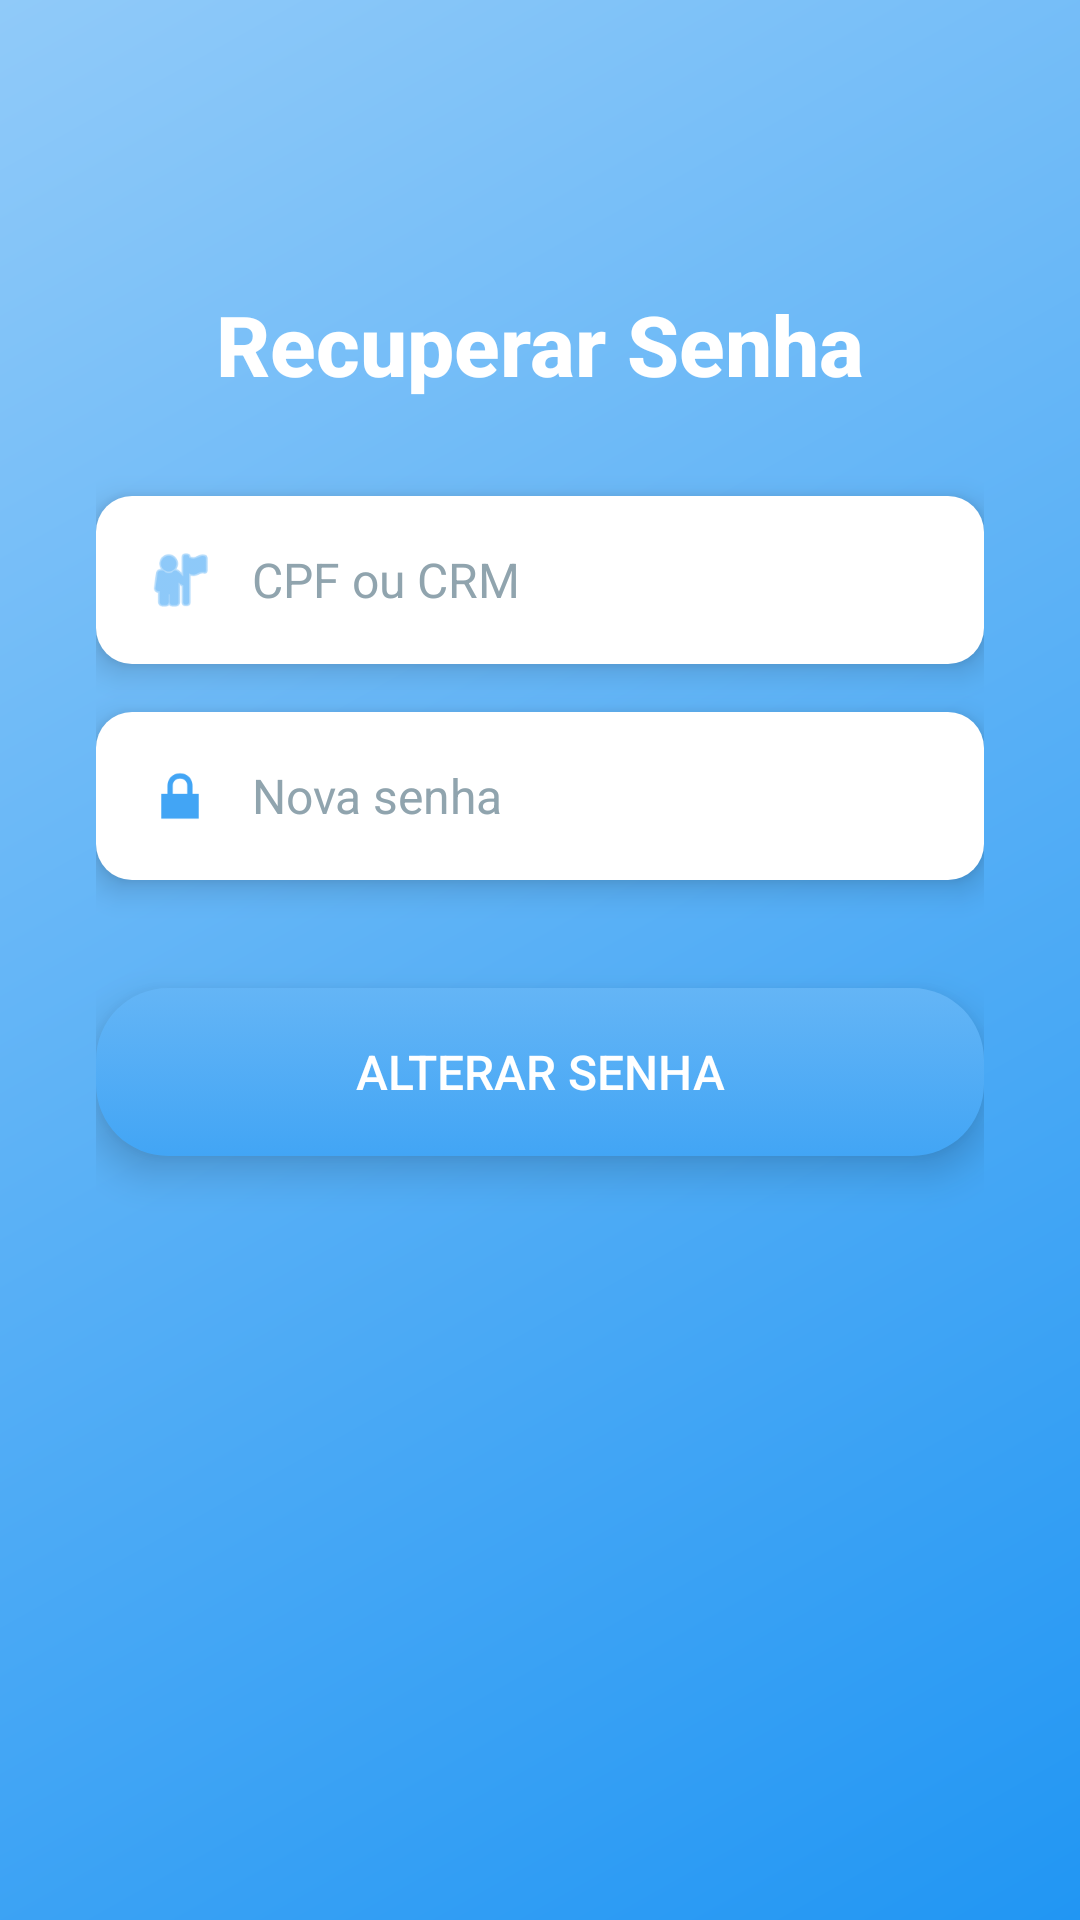

Android layout source for this screen:
<!-- AndroidManifest.xml: application theme Theme.CliniVox -->
<!-- res/layout/activity_recuperar_senha.xml -->
<?xml version="1.0" encoding="utf-8"?>
<ScrollView xmlns:android="http://schemas.android.com/apk/res/android"
    xmlns:app="http://schemas.android.com/apk/res-auto"
    android:layout_width="match_parent"
    android:layout_height="match_parent"
    android:background="@drawable/bg_gradient"
    android:fillViewport="true">

    <LinearLayout
        android:layout_width="match_parent"
        android:layout_height="wrap_content"
        android:orientation="vertical"
        android:padding="32dp"
        android:gravity="center_horizontal">

        <TextView
            android:layout_width="wrap_content"
            android:layout_height="wrap_content"
            android:text="Recuperar Senha"
            android:textSize="28sp"
            android:textColor="#FFFFFF"
            android:textStyle="bold"
            android:fontFamily="sans-serif-medium"
            android:layout_marginTop="64dp"
            android:layout_marginBottom="32dp" />

        
        <LinearLayout
            android:layout_width="match_parent"
            android:layout_height="56dp"
            android:orientation="horizontal"
            android:elevation="6dp"
            android:paddingStart="16dp"
            android:paddingEnd="16dp"
            android:layout_marginBottom="16dp"
            android:gravity="center_vertical"
            android:background="@drawable/rounded_corners">

            <ImageView
                android:layout_width="24dp"
                android:layout_height="24dp"
                android:src="@android:drawable/ic_menu_myplaces"
                app:tint="#42A5F5" />

            <EditText
                android:id="@+id/editTextIdentificador"
                android:layout_width="0dp"
                android:layout_height="wrap_content"
                android:layout_weight="1"
                android:hint="CPF ou CRM"
                android:background="@android:color/transparent"
                android:textColor="#212121"
                android:textColorHint="#90A4AE"
                android:inputType="text"
                android:paddingStart="12dp"
                android:textSize="16sp"
                android:fontFamily="sans-serif" />
        </LinearLayout>

        
        <LinearLayout
            android:layout_width="match_parent"
            android:layout_height="56dp"
            android:orientation="horizontal"
            android:elevation="6dp"
            android:paddingStart="16dp"
            android:paddingEnd="16dp"
            android:layout_marginBottom="24dp"
            android:gravity="center_vertical"
            android:background="@drawable/rounded_corners">

            <ImageView
                android:layout_width="24dp"
                android:layout_height="24dp"
                android:src="@android:drawable/ic_lock_lock"
                app:tint="#42A5F5" />

            <EditText
                android:id="@+id/editTextNovaSenha"
                android:layout_width="0dp"
                android:layout_height="wrap_content"
                android:layout_weight="1"
                android:hint="Nova senha"
                android:background="@android:color/transparent"
                android:textColor="#212121"
                android:textColorHint="#90A4AE"
                android:inputType="textPassword"
                android:paddingStart="12dp"
                android:textSize="16sp"
                android:fontFamily="sans-serif" />
        </LinearLayout>

        
        <Button
            android:id="@+id/btnAlterarSenha"
            android:layout_width="match_parent"
            android:layout_height="56dp"
            android:text="ALTERAR SENHA"
            android:textAllCaps="true"
            android:textSize="16sp"
            android:textColor="#FFFFFF"
            android:fontFamily="sans-serif-medium"
            android:background="@drawable/btn_gradient_rounded"
            android:elevation="8dp"
            android:stateListAnimator="@null"
            android:layout_marginTop="12dp" />

    </LinearLayout>
</ScrollView>
<!-- resources referenced by this layout -->
<resources>
  <!-- drawable bg_gradient (drawable) -->
  <shape xmlns:android="http://schemas.android.com/apk/res/android" >
      <gradient
          android:startColor="#2196F3"
          android:endColor="#90CAF9"
          android:angle="135" />
  </shape>
  <!-- drawable btn_gradient_rounded (drawable) -->
  <selector xmlns:android="http://schemas.android.com/apk/res/android">
      <item android:state_pressed="true">
          <shape android:shape="rectangle">
              <gradient
                  android:startColor="#1565C0"
                  android:endColor="#42A5F5"
                  android:angle="90" />
              <corners android:radius="24dp" />
          </shape>
      </item>
      <item>
          <shape android:shape="rectangle">
              <gradient
                  android:startColor="#42A5F5"
                  android:endColor="#64B5F6"
                  android:angle="90" />
              <corners android:radius="24dp" />
              <padding android:left="16dp" android:right="16dp" android:top="12dp" android:bottom="12dp" />
          </shape>
      </item>
  </selector>
  <!-- drawable rounded_corners (drawable) -->
  <shape xmlns:android="http://schemas.android.com/apk/res/android" android:shape="rectangle">
      <solid android:color="#FFFFFF" />
      <corners android:radius="12dp" />
      <padding android:left="8dp" android:right="8dp" android:top="8dp" android:bottom="8dp" />
      <elevation android:shadowColor="#33000000" />
  </shape>
  <style name="Theme.CliniVox" parent="Base.Theme.CliniVox" />
  <style name="Base.Theme.CliniVox" parent="Theme.Material3.DayNight.NoActionBar">
          
          
      </style>
</resources>
